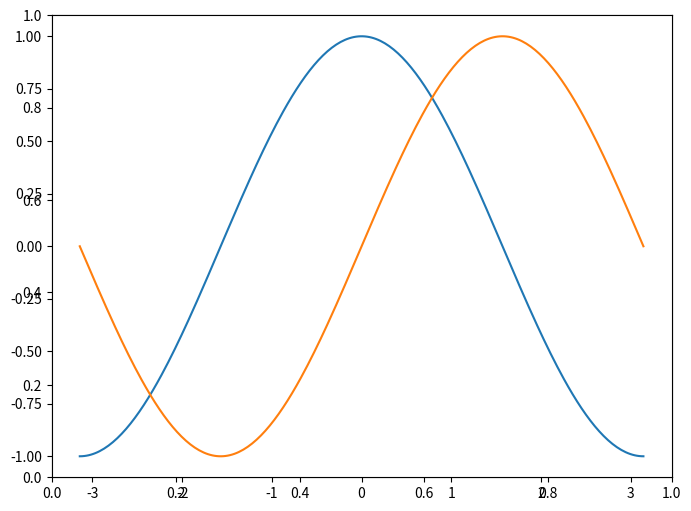

Source code (Python):
import numpy as np
import matplotlib.pyplot as plt
import matplotlib.patches as mpatches



class CustomizeFigure(object):
	"""
	This is a function to customize the personalized figure.
	"""
	def __init__(self, figure, parameters={}):
		super(CustomizeFigure, self).__init__()
		self._figure = figure
		self._parameters = {
			'xlim': None,
				# the limit of axis x. Format: (-5,5); Type: float
			'ylim': None,
				# the limit of axis y. Format: (-5,5); Type: float
			'figheight': 6,
				# the height of figure. Format: 6; Type: float
			'figwidth': 8,
				# the width of figure. Format: 8; Type: float
			'title': None,
				# the title of figure. Format: 'Title'; Type: str
			'xlabel': None,
				# the label of axis x. Format: 'xlabel'; Type: str
			'ylabel': None,
				# the label of axis y. Format: 'ylabel'; Type: str
			'labelweight': 'bold',
				# bold label for axis label. Format: ['light', 'normal', 'medium', 'semibold', 'bold', 'heavy', 'black']; Type: str
			'labelsize': 12,
				# font size of xlabel and ylabel. Format: 12; Type: int
			'xtick': None,
				# the positions of xticklabel. Format: [1,3,5]; Type: int
				# or
				# the positions of xticklabel. Format: 'NULL'; Type: str
			'xticklabel': None,
				# the label of xtick. Format: ['A','B']; Type: str
			'tickweight': 'normal',
				# bold label for axis tick. Format: ['light', 'normal', 'medium', 'semibold', 'bold', 'heavy', 'black']; Type: str
			'ticksize': 12,
				# font size of xtick and ytick. Format: 12; Type: int
			'tickvisible': {'x':True,'y':True},
				# the visibility of tick. Format: {'x':True,'y':True}; Type: dict+boolean
			'legend': None,
				# the legend of figure. Format: 
				# 'legend': {
				# 	'type':'patch',
				# 	'color':['#000000','#FFFF00'],
				# 	'linestyle':['-','-'],
				# 	'label':['A','B'],
				# }
			'grid':True,
		}

		# load input parameters
		for key,value in parameters.items():
			self._parameters[key] = value

		self.__decorateFigure()

		
	def __decorateFigure(self):
		if self._parameters['title'] != None:
			self._figure.title(self._parameters['title'])

		if self._parameters['figheight'] != None:
			self._figure.gcf().set_figheight(self._parameters['figheight'])

		if self._parameters['figwidth'] != None:
			self._figure.gcf().set_figwidth(self._parameters['figwidth'])

		if self._parameters['xlabel'] != None:
			fontdict = {
				'weight': self._parameters['labelweight'],
				'fontsize': self._parameters['labelsize']
			}
			self._figure.xlabel(self._parameters['xlabel'], fontdict=fontdict)

		if self._parameters['ylabel'] != None:
			fontdict = {
				'weight': self._parameters['labelweight'],
				'fontsize': self._parameters['labelsize']
			}
			self._figure.ylabel(self._parameters['ylabel'], fontdict=fontdict)

		if self._parameters['xlim'] != None:
			self._figure.xlim(self._parameters['xlim'])

		if self._parameters['ylim'] != None:
			self._figure.ylim(self._parameters['ylim'])

		if self._parameters['xticklabel'] != None or self._parameters['xtick'] != None:
			if self._parameters['xticklabel'] != None and self._parameters['xtick'] != None:
				fontdict = {
					'weight': self._parameters['tickweight'],
					'fontsize': self._parameters['ticksize']
				}
				self._figure.gca().set_xticklabels(self._parameters['xticklabel'],fontdict=fontdict)
				self._figure.gca().set_xticks(self._parameters['xtick'])
			elif self._parameters['xtick'] == 'NULL':
				self._figure.gca().set_xticks([])
				self._figure.gca().set_yticks([])
			

		if self._parameters['tickvisible'] != None:
			axis = None
			if not self._parameters['tickvisible']['x'] and not self._parameters['tickvisible']['y']:
				axis = 'both'
			elif self._parameters['tickvisible']['x'] and not self._parameters['tickvisible']['y']:
				axis = 'y'
			elif not self._parameters['tickvisible']['x'] and self._parameters['tickvisible']['y']:
				axis = 'x'
			else:
				axis = None

			if axis != None:
				if axis == 'x':
					self._figure.gca().set_xticks([])
					self._figure.tick_params(axis=axis,which='both',bottom=False,top=False)
				elif axis == 'y':
					self._figure.gca().set_yticks([])
					self._figure.tick_params(axis=axis,which='both',left=False,right=False)
				else:
					self._figure.gca().set_xticks([])
					self._figure.gca().set_yticks([])
					self._figure.tick_params(axis=axis,which='both',bottom=False,top=False,left=False,right=False)

		if self._parameters['legend'] != None:
			GiveUp = False
			legend = {
				'edgecolor': None,
				'facecolor': None,
				'color': None,
				'linewidth': None,
				'linestyle': None,
				'label': None,
				'fontsize': None,
				'loc': None,
				'mode': None,
				'ncol': None,
				'borderaxespad': None,
			}
			for key,value in self._parameters['legend'].items():
				legend[key] = value
			handles = list()
			num = len(legend['label'])

			if legend['type'] == 'line':
				for index in range(num):
					handles.append(
						plt.Line2D((0,0),(0,0), 
							color=legend['color'][index],
							linestyle=legend['linestyle'][index],
							marker=legend['marker'][index],
							label=legend['label'][index],
							
						)
					)
			elif legend['type'] == 'patch':
				for index in range(num):
					handles.append(
						mpatches.Patch(
							edgecolor=legend['edgecolor'],
							facecolor=legend['facecolor'][index],
							# color=legend['color'][index],
							linewidth=legend['linewidth'],
							linestyle=legend['linestyle'],
							label=legend['label'][index],
						)
					)
			else:
				GiveUp = True

			if not GiveUp:
				self._figure.gca().legend(
					handles=handles,
					loc=legend['loc'],
					mode=legend['mode'],
					ncol=legend['ncol'],
					fontsize=legend['fontsize'],
					borderaxespad=legend['borderaxespad'],
					bbox_to_anchor=legend['bbox_to_anchor'],
				)

		if self._parameters['grid'] != None:
			self._figure.grid(True)


def test():
	parameters = {
		# 'legend': {
		# 	'type':'line',
		# 	'color':['#000000','#FFFF00'],
		# 	'linestyle':['-','-'],
		# 	'label':['A','B'],
		# },
		# 'legend': {
		# 	'type':'patch',
		# 	'color':['#000000','#FFFF00'],
		# 	'linestyle':'-',
		# 	'label':['A','B'],
		# },
	}
	
	X = np.linspace(-np.pi, np.pi, 256, endpoint=True)
	C, S = np.cos(X), np.sin(X)

	fig = plt.figure()
	CustomizeFigure(figure=plt,parameters=parameters)
	ax = fig.add_subplot(111)

	a = ax.plot(X, C)
	b = ax.plot(X, S)

	
	

	# plt.savefig('./Test.pdf')
	plt.show()




if __name__ == '__main__':test()